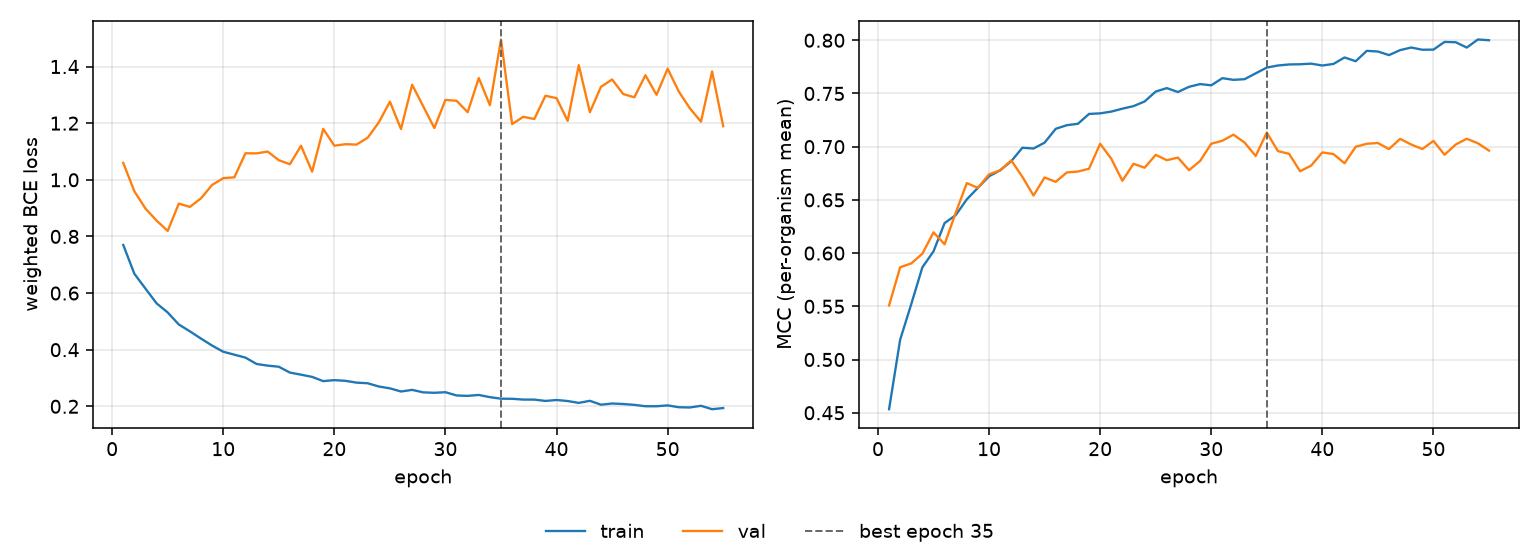

Source data for this figure (header and first rows):
epoch, tr_loss, vl_loss, tr_mcc, vl_mcc, is_best
1, 0.7699, 1.06, 0.4533, 0.5508, False
2, 0.6681, 0.9594, 0.5187, 0.5867, False
3, 0.6157, 0.8985, 0.5521, 0.5903, False
4, 0.5636, 0.856, 0.5867, 0.5994, False
5, 0.5315, 0.8194, 0.6016, 0.6195, False
6, 0.489, 0.916, 0.6282, 0.6083, False
7, 0.4648, 0.9043, 0.6357, 0.6379, False
8, 0.4392, 0.9346, 0.6505, 0.6658, False
9, 0.4145, 0.982, 0.6614, 0.6613, False
10, 0.3927, 1.006, 0.6722, 0.6741, False
11, 0.3824, 1.009, 0.6778, 0.6778, False
12, 0.3719, 1.094, 0.6864, 0.6871, False
13, 0.3495, 1.093, 0.699, 0.6717, False
14, 0.3437, 1.1, 0.6983, 0.6541, False
15, 0.3398, 1.069, 0.7038, 0.6711, False
16, 0.3192, 1.055, 0.7168, 0.6669, False
17, 0.3118, 1.12, 0.7202, 0.6758, False
18, 0.304, 1.029, 0.7215, 0.6766, False
19, 0.289, 1.18, 0.7308, 0.6793, False
20, 0.2925, 1.12, 0.7313, 0.7027, False
21, 0.29, 1.126, 0.733, 0.6887, False
22, 0.2837, 1.124, 0.7357, 0.668, False
23, 0.2815, 1.149, 0.7381, 0.6839, False
24, 0.27, 1.203, 0.7424, 0.6802, False
25, 0.2635, 1.276, 0.7518, 0.6923, False
26, 0.2523, 1.179, 0.755, 0.6873, False
27, 0.2581, 1.336, 0.7514, 0.6897, False
28, 0.2493, 1.259, 0.7563, 0.6779, False
29, 0.2478, 1.183, 0.7588, 0.6866, False
30, 0.2498, 1.282, 0.7577, 0.7027, False
31, 0.2383, 1.279, 0.7644, 0.7056, False
32, 0.2369, 1.239, 0.7628, 0.7113, False
33, 0.2401, 1.359, 0.7634, 0.7039, False
34, 0.2324, 1.264, 0.7689, 0.6912, False
35, 0.2269, 1.496, 0.7743, 0.7133, True
36, 0.2266, 1.197, 0.7763, 0.6959, False
37, 0.2238, 1.222, 0.7772, 0.6933, False
38, 0.2237, 1.215, 0.7774, 0.6769, False
39, 0.219, 1.297, 0.778, 0.6823, False
40, 0.2223, 1.288, 0.7763, 0.6946, False
41, 0.2187, 1.208, 0.7778, 0.693, False
42, 0.2121, 1.405, 0.7838, 0.6844, False
43, 0.2195, 1.239, 0.7803, 0.6999, False
44, 0.2057, 1.328, 0.79, 0.7027, False
45, 0.2099, 1.354, 0.7894, 0.7034, False
46, 0.2082, 1.303, 0.7861, 0.6978, False
47, 0.2052, 1.291, 0.7907, 0.7074, False
48, 0.2003, 1.369, 0.7932, 0.702, False
49, 0.2002, 1.3, 0.7911, 0.6978, False
50, 0.2033, 1.392, 0.7912, 0.7054, False
51, 0.1968, 1.312, 0.7984, 0.6924, False
52, 0.1959, 1.252, 0.7982, 0.702, False
53, 0.2018, 1.205, 0.7931, 0.7075, False
54, 0.1898, 1.383, 0.8007, 0.7032, False
55, 0.1938, 1.189, 0.8, 0.6963, False
